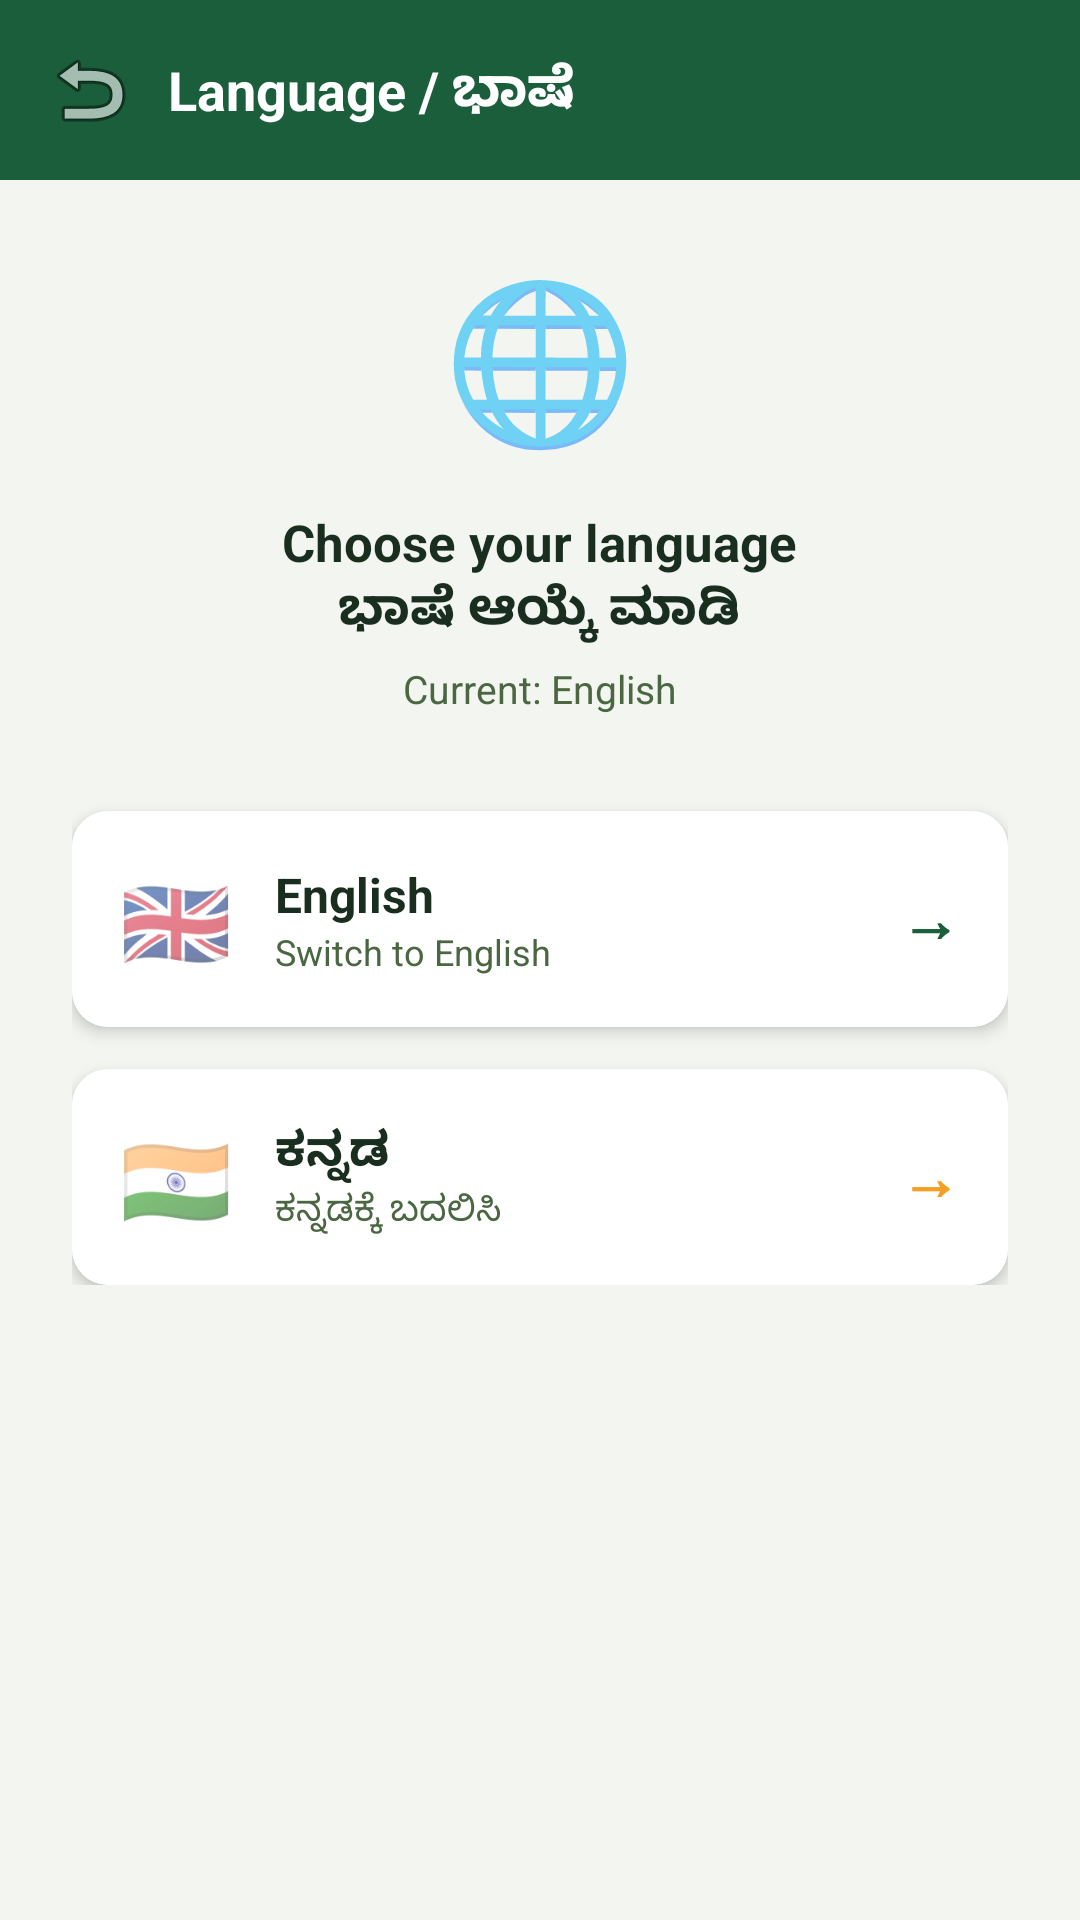

Here is an Android app screen rendered from its layout file. Give the layout XML and the strings, colors and styles it references.
<!-- AndroidManifest.xml: application theme Theme.KaushalSetu -->
<!-- res/layout/activity_language_settings.xml -->
<?xml version="1.0" encoding="utf-8"?>
<LinearLayout xmlns:android="http://schemas.android.com/apk/res/android"
    xmlns:app="http://schemas.android.com/apk/res-auto"
    android:layout_width="match_parent" android:layout_height="match_parent"
    android:orientation="vertical" android:background="@color/colorBackground">

  <LinearLayout android:layout_width="match_parent" android:layout_height="wrap_content"
      android:background="@color/colorPrimary" android:orientation="horizontal"
      android:gravity="center_vertical" android:padding="12dp">
    <ImageButton android:id="@+id/btnBack" android:layout_width="36dp" android:layout_height="36dp"
        android:src="@android:drawable/ic_menu_revert"
        android:background="?attr/selectableItemBackgroundBorderless" android:layout_marginEnd="8dp"/>
    <TextView android:layout_width="0dp" android:layout_height="wrap_content" android:layout_weight="1"
        android:text="@string/language_settings" android:textColor="@color/white"
        android:textSize="18sp" android:textStyle="bold"/>
  </LinearLayout>

  <LinearLayout android:layout_width="match_parent" android:layout_height="wrap_content"
      android:orientation="vertical" android:padding="24dp" android:gravity="center">

    <TextView android:layout_width="wrap_content" android:layout_height="wrap_content"
        android:text="🌐" android:textSize="52sp" android:layout_marginBottom="16dp"/>
    <TextView android:layout_width="wrap_content" android:layout_height="wrap_content"
        android:text="@string/choose_language" android:textColor="@color/colorTextPrimary"
        android:textSize="17sp" android:textStyle="bold" android:gravity="center"
        android:layout_marginBottom="6dp"/>
    <TextView android:id="@+id/tvCurrent" android:layout_width="wrap_content"
        android:layout_height="wrap_content" android:text="Current: English"
        android:textColor="@color/colorTextSecondary" android:textSize="13sp"
        android:layout_marginBottom="32dp"/>

    
    <androidx.cardview.widget.CardView android:layout_width="match_parent"
        android:layout_height="wrap_content" app:cardCornerRadius="12dp"
        app:cardElevation="3dp" android:layout_marginBottom="14dp">
      <LinearLayout android:id="@+id/btnEnglish" android:layout_width="match_parent"
          android:layout_height="72dp" android:orientation="horizontal"
          android:gravity="center_vertical" android:padding="16dp"
          android:background="@color/colorSurface">
        <TextView android:layout_width="wrap_content" android:layout_height="wrap_content"
            android:text="🇬🇧" android:textSize="30sp" android:layout_marginEnd="14dp"/>
        <LinearLayout android:layout_width="0dp" android:layout_height="wrap_content"
            android:layout_weight="1" android:orientation="vertical">
          <TextView android:layout_width="wrap_content" android:layout_height="wrap_content"
              android:text="@string/lang_english" android:textColor="@color/colorTextPrimary"
              android:textSize="16sp" android:textStyle="bold"/>
          <TextView android:layout_width="wrap_content" android:layout_height="wrap_content"
              android:text="@string/lang_switch_en" android:textColor="@color/colorTextSecondary"
              android:textSize="12sp"/>
        </LinearLayout>
        <TextView android:layout_width="wrap_content" android:layout_height="wrap_content"
            android:text="→" android:textColor="@color/colorPrimary"
            android:textSize="20sp" android:textStyle="bold"/>
      </LinearLayout>
    </androidx.cardview.widget.CardView>

    
    <androidx.cardview.widget.CardView android:layout_width="match_parent"
        android:layout_height="wrap_content" app:cardCornerRadius="12dp" app:cardElevation="3dp">
      <LinearLayout android:id="@+id/btnKannada" android:layout_width="match_parent"
          android:layout_height="72dp" android:orientation="horizontal"
          android:gravity="center_vertical" android:padding="16dp"
          android:background="@color/colorSurface">
        <TextView android:layout_width="wrap_content" android:layout_height="wrap_content"
            android:text="🇮🇳" android:textSize="30sp" android:layout_marginEnd="14dp"/>
        <LinearLayout android:layout_width="0dp" android:layout_height="wrap_content"
            android:layout_weight="1" android:orientation="vertical">
          <TextView android:layout_width="wrap_content" android:layout_height="wrap_content"
              android:text="@string/lang_kannada" android:textColor="@color/colorTextPrimary"
              android:textSize="16sp" android:textStyle="bold"/>
          <TextView android:layout_width="wrap_content" android:layout_height="wrap_content"
              android:text="@string/lang_switch_kn" android:textColor="@color/colorTextSecondary"
              android:textSize="12sp"/>
        </LinearLayout>
        <TextView android:layout_width="wrap_content" android:layout_height="wrap_content"
            android:text="→" android:textColor="@color/colorAccent"
            android:textSize="20sp" android:textStyle="bold"/>
      </LinearLayout>
    </androidx.cardview.widget.CardView>

  </LinearLayout>
</LinearLayout>
<!-- resources referenced by this layout -->
<resources>
  <color name="colorAccent">#F4A024</color>
  <color name="colorBackground">#F2F5F0</color>
  <color name="colorPrimary">#1B5E3B</color>
  <color name="colorSurface">#FFFFFF</color>
  <color name="colorTextPrimary">#1A2E1F</color>
  <color name="colorTextSecondary">#4A6741</color>
  <color name="white">#FFFFFF</color>
  <string name="choose_language">Choose your language\nಭಾಷೆ ಆಯ್ಕೆ ಮಾಡಿ</string>
  <string name="lang_english">English</string>
  <string name="lang_kannada">ಕನ್ನಡ</string>
  <string name="lang_switch_en">Switch to English</string>
  <string name="lang_switch_kn">ಕನ್ನಡಕ್ಕೆ ಬದಲಿಸಿ</string>
  <string name="language_settings">Language / ಭಾಷೆ</string>
  <style name="Theme.KaushalSetu" parent="Theme.MaterialComponents.Light.NoActionBar">
          <item name="colorPrimary">@color/colorPrimary</item>
          <item name="colorPrimaryVariant">@color/colorPrimaryDark</item>
          <item name="colorOnPrimary">@color/white</item>
          <item name="colorSecondary">@color/colorAccent</item>
          <item name="colorSecondaryVariant">@color/colorAccentDark</item>
          <item name="colorOnSecondary">@color/colorOnAccent</item>
          <item name="colorError">@color/colorError</item>
  
          
          <item name="android:windowBackground">@color/colorBackground</item>
          <item name="android:statusBarColor" tools:targetApi="l">@color/colorPrimaryDark</item>
          <item name="android:windowLightStatusBar" tools:targetApi="m">false</item>
  
          
          <item name="android:textColorPrimary">@color/colorTextPrimary</item>
          <item name="android:textColorSecondary">@color/colorTextSecondary</item>
          <item name="android:textColorHint">@color/colorTextHint</item>
      </style>
  <color name="colorPrimaryDark">#0D3D24</color>
  <color name="colorAccentDark">#C47D10</color>
  <color name="colorOnAccent">#1A2E1F</color>
  <color name="colorError">#C62828</color>
  <color name="colorTextHint">#7A9B74</color>
</resources>
